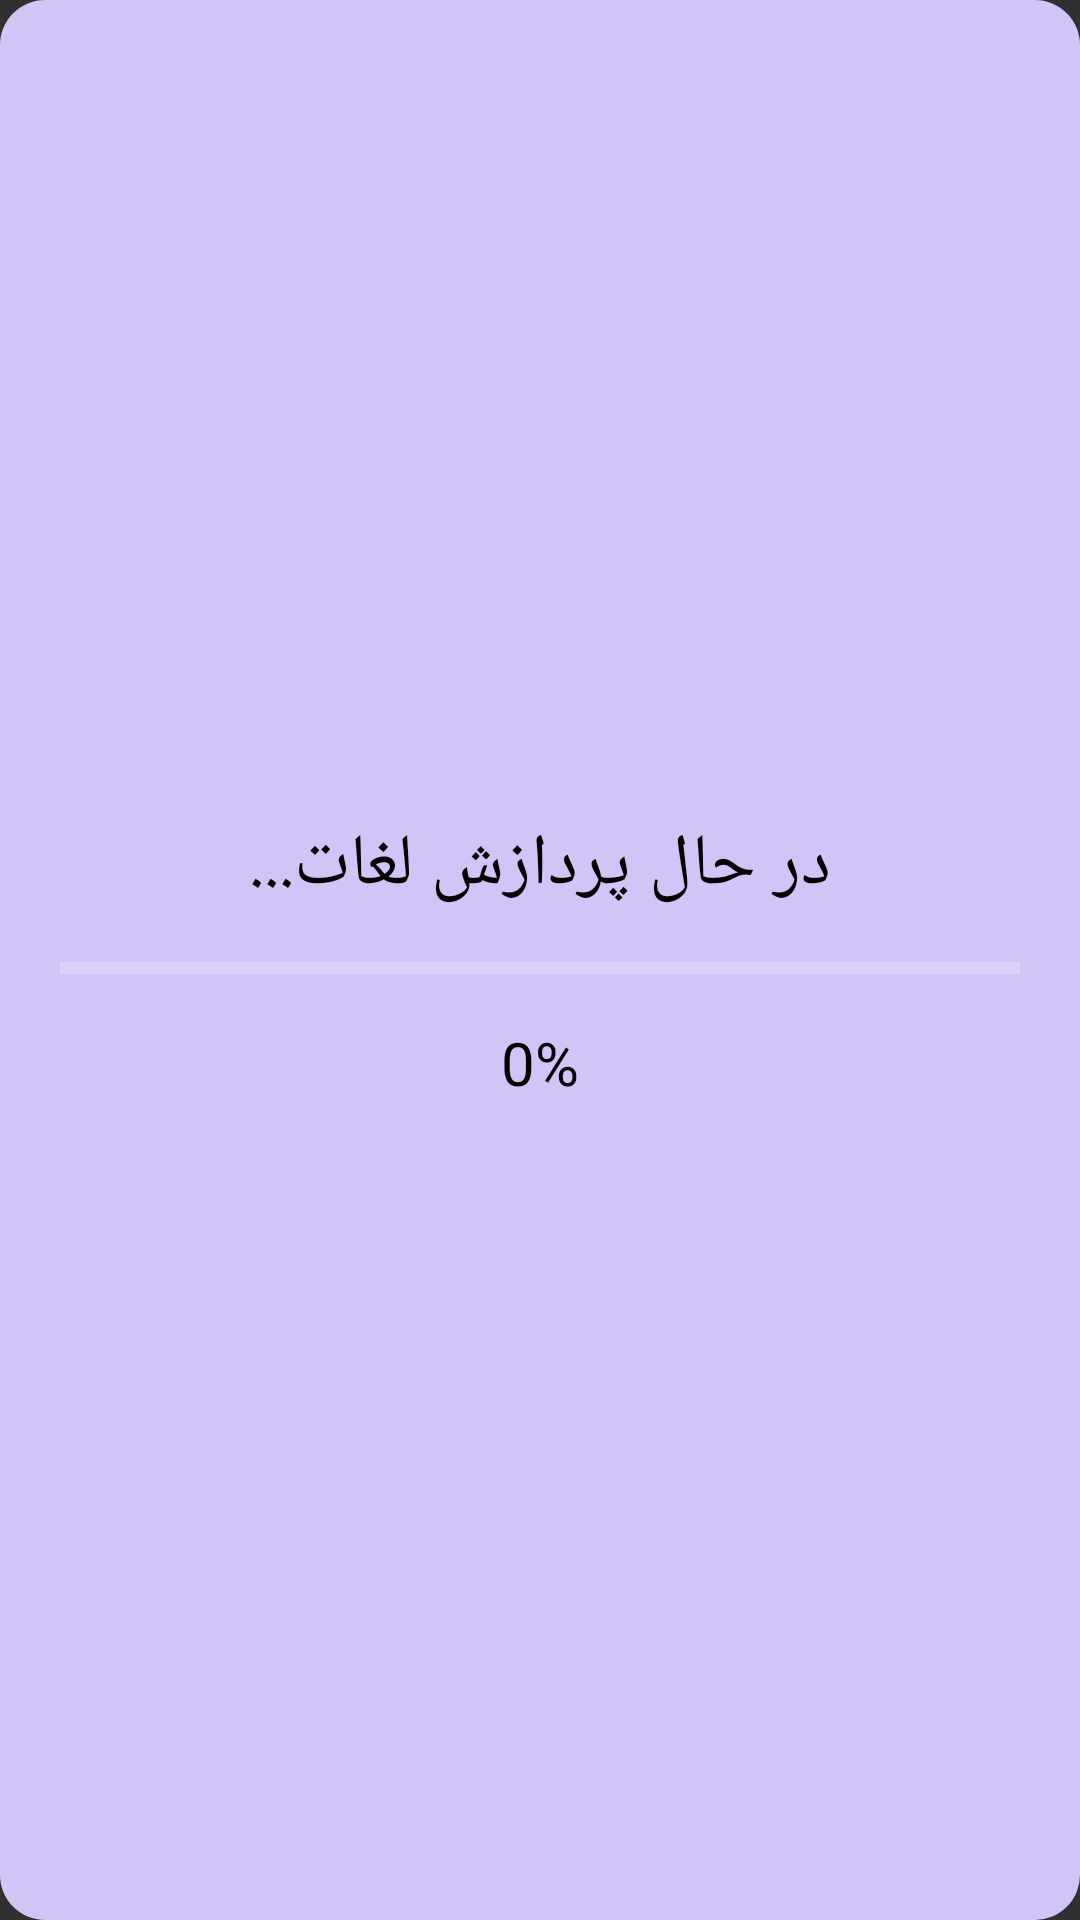

Layout XML and referenced resources for this Android screen:
<!-- AndroidManifest.xml: application theme Theme.AppCompat.NoActionBar -->
<!-- res/layout/dialog_progress.xml -->
<?xml version="1.0" encoding="utf-8"?>
<LinearLayout xmlns:android="http://schemas.android.com/apk/res/android"
    android:layout_width="match_parent"
    android:layout_height="wrap_content"
    android:orientation="vertical"
    android:background="@drawable/curve_dialog_download_progress"
    android:gravity="center"
    android:padding="20dp">

    <TextView
        android:id="@+id/txtTitle"
        android:layout_width="wrap_content"
        android:layout_height="wrap_content"
        android:text="در حال پردازش لغات..."
        android:fontFamily="@font/yekan"
        android:textSize="24dp"
        android:paddingBottom="10dp"
        android:textColor="@android:color/black"/>

    <ProgressBar
        android:id="@+id/progressBar"
        style="?android:attr/progressBarStyleHorizontal"
        android:layout_width="match_parent"
        android:layout_height="wrap_content"
        android:max="100"
        android:progress="0"/>

    <TextView
        android:id="@+id/txtPercent"
        android:layout_width="wrap_content"
        android:layout_height="wrap_content"
        android:text="0%"
        android:textSize="20dp"
        android:paddingTop="10dp"
        android:textColor="@android:color/black"/>

</LinearLayout>
<!-- resources referenced by this layout -->
<resources>
  <!-- drawable curve_dialog_download_progress (drawable) -->
  <?xml version="1.0" encoding="UTF-8"?>
  <shape xmlns:android="http://schemas.android.com/apk/res/android">
      <solid android:color="#D2C4F7"/>
      <stroke android:width="00dp" android:color="#B1BCBE" />
      <corners android:radius="15dp"/>
      <padding android:left="0dp" android:top="0dp" android:right="0dp" android:bottom="0dp" />
  </shape>
</resources>
